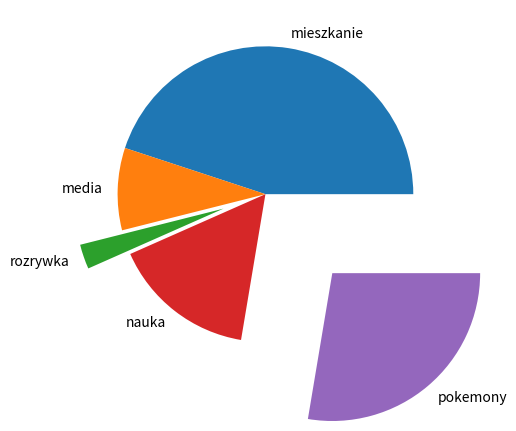

Recreate this plot in Python.
import matplotlib.pyplot as plt

wydatki = ['mieszkanie', 'media', 'rozrywka', 'nauka', 'pokemony']
values = [2000, 400, 120, 700, 1230]

wyciagnij = [0 for i in wydatki]
wyciagnij[2] = 0.3
wyciagnij[4] = 0.7


plt.pie(values, labels=wydatki, explode=wyciagnij)
plt.show()
